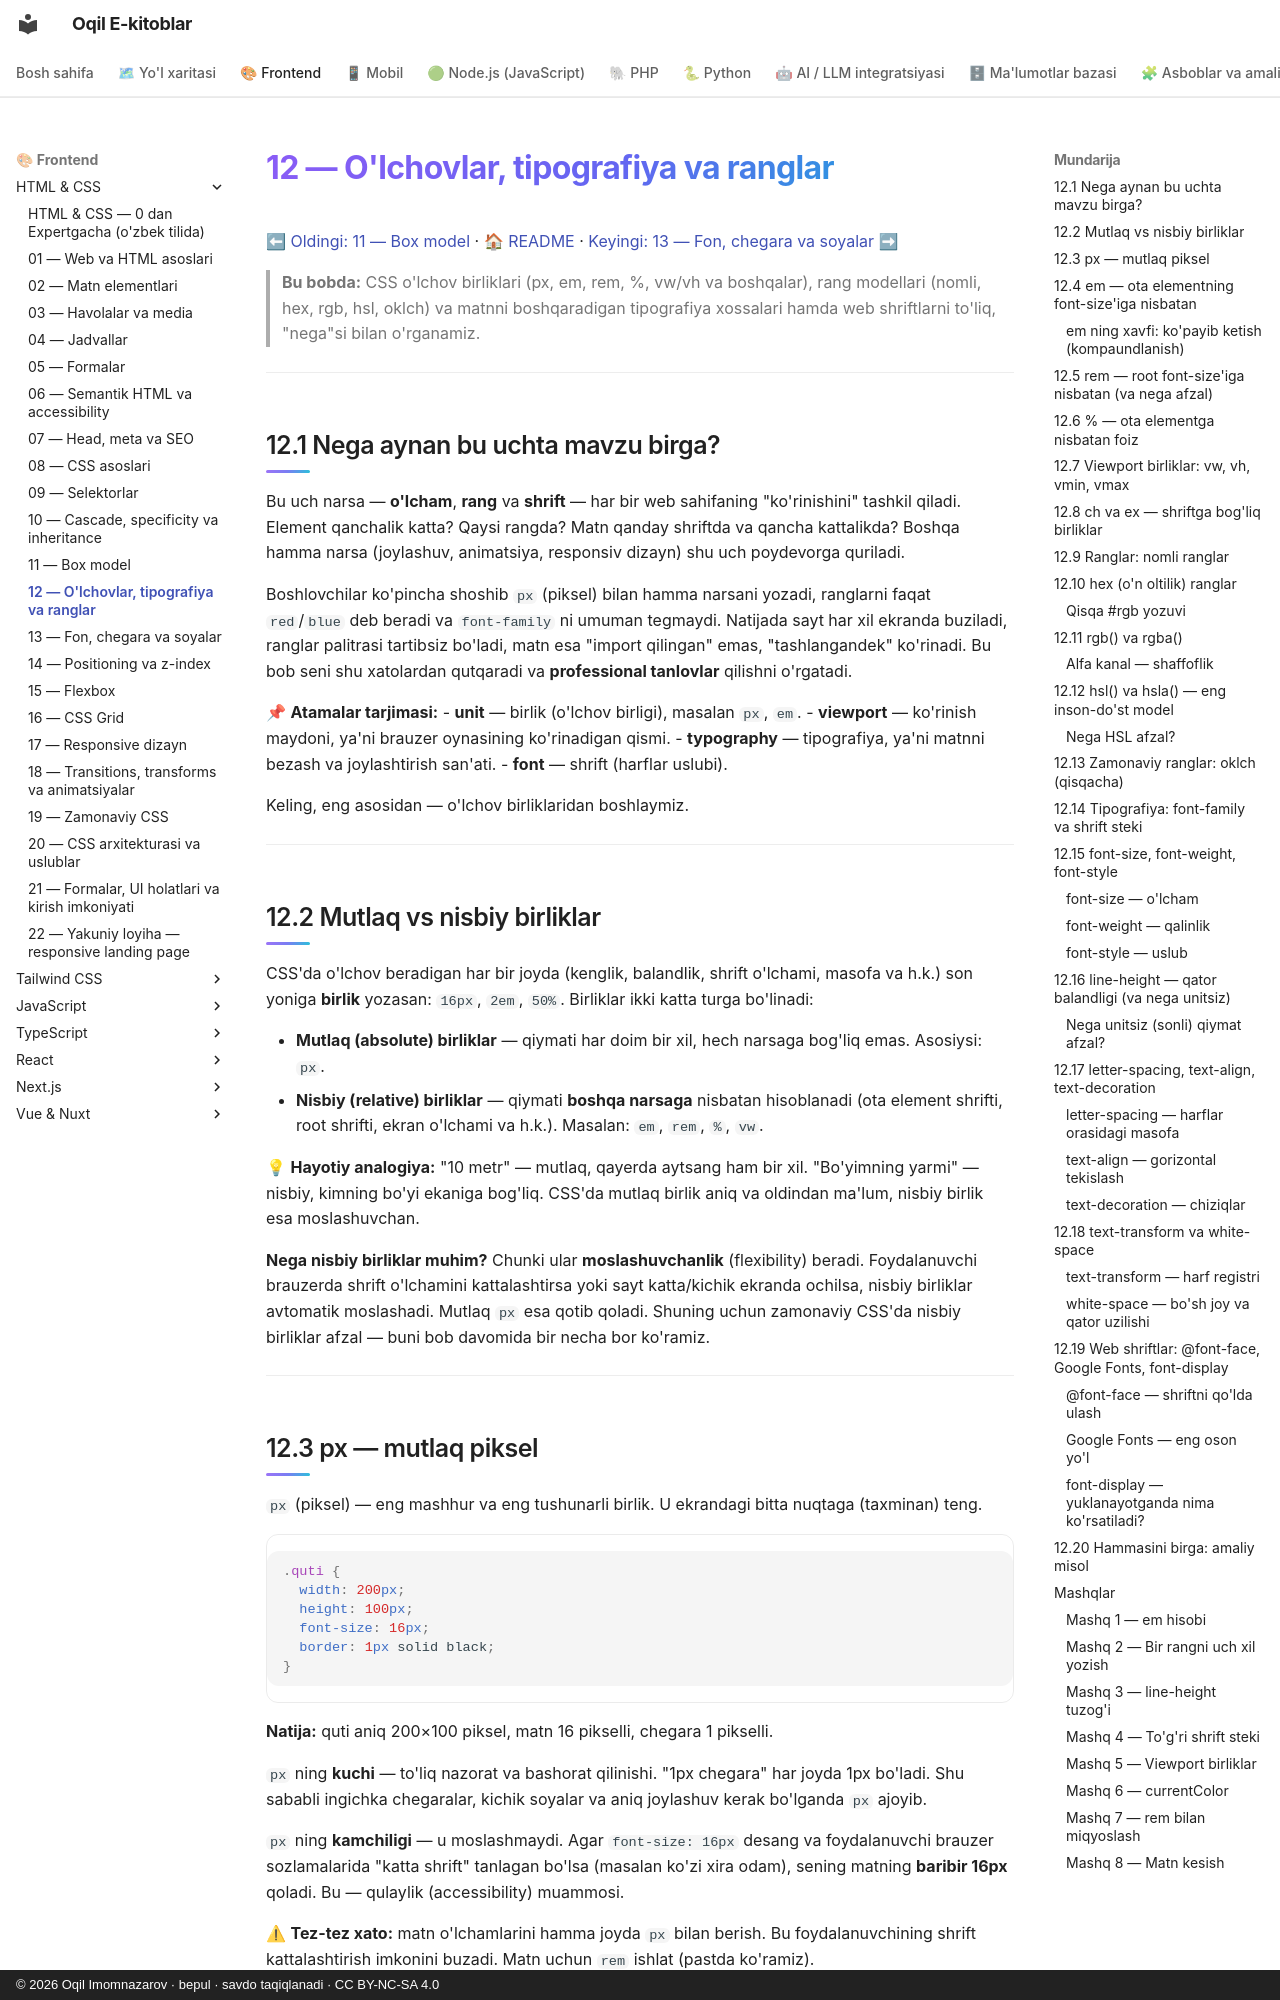

repository: iOqil/e-book · page: html-css/12-oolchovlar-tipografiya-ranglar/index.html · generator: mkdocs · copyright: © 2026 Oqil Imomnazarov · bepul · savdo taqiqlanadi · CC BY-NC-SA 4.0

# 12 — O'lchovlar, tipografiya va ranglar

[⬅ Oldingi: 11 — Box model](./11-box-model.md) · [🏠 README](./README.md) · [Keyingi: 13 — Fon, chegara va soyalar ➡](./13-fon-chegara-soyalar.md)

> **Bu bobda:** CSS o'lchov birliklari (px, em, rem, %, vw/vh va boshqalar), rang modellari (nomli, hex, rgb, hsl, oklch) va matnni boshqaradigan tipografiya xossalari hamda web shriftlarni to'liq, "nega"si bilan o'rganamiz.

---

## 12.1 Nega aynan bu uchta mavzu birga?

Bu uch narsa — **o'lcham**, **rang** va **shrift** — har bir web sahifaning "ko'rinishini" tashkil qiladi. Element qanchalik katta? Qaysi rangda? Matn qanday shriftda va qancha kattalikda? Boshqa hamma narsa (joylashuv, animatsiya, responsiv dizayn) shu uch poydevorga quriladi.

Boshlovchilar ko'pincha shoshib `px` (piksel) bilan hamma narsani yozadi, ranglarni faqat `red`/`blue` deb beradi va `font-family` ni umuman tegmaydi. Natijada sayt har xil ekranda buziladi, ranglar palitrasi tartibsiz bo'ladi, matn esa "import qilingan" emas, "tashlangandek" ko'rinadi. Bu bob seni shu xatolardan qutqaradi va **professional tanlovlar** qilishni o'rgatadi.

📌 **Atamalar tarjimasi:**
- **unit** — birlik (o'lchov birligi), masalan `px`, `em`.
- **viewport** — ko'rinish maydoni, ya'ni brauzer oynasining ko'rinadigan qismi.
- **typography** — tipografiya, ya'ni matnni bezash va joylashtirish san'ati.
- **font** — shrift (harflar uslubi).

Keling, eng asosidan — o'lchov birliklaridan boshlaymiz.

---

## 12.2 Mutlaq vs nisbiy birliklar

CSS'da o'lchov beradigan har bir joyda (kenglik, balandlik, shrift o'lchami, masofa va h.k.) son yoniga **birlik** yozasan: `16px`, `2em`, `50%`. Birliklar ikki katta turga bo'linadi:

- **Mutlaq (absolute) birliklar** — qiymati har doim bir xil, hech narsaga bog'liq emas. Asosiysi: `px`.
- **Nisbiy (relative) birliklar** — qiymati **boshqa narsaga** nisbatan hisoblanadi (ota element shrifti, root shrifti, ekran o'lchami va h.k.). Masalan: `em`, `rem`, `%`, `vw`.

💡 **Hayotiy analogiya:** "10 metr" — mutlaq, qayerda aytsang ham bir xil. "Bo'yimning yarmi" — nisbiy, kimning bo'yi ekaniga bog'liq. CSS'da mutlaq birlik aniq va oldindan ma'lum, nisbiy birlik esa moslashuvchan.

**Nega nisbiy birliklar muhim?** Chunki ular **moslashuvchanlik** (flexibility) beradi. Foydalanuvchi brauzerda shrift o'lchamini kattalashtirsa yoki sayt katta/kichik ekranda ochilsa, nisbiy birliklar avtomatik moslashadi. Mutlaq `px` esa qotib qoladi. Shuning uchun zamonaviy CSS'da nisbiy birliklar afzal — buni bob davomida bir necha bor ko'ramiz.

---
